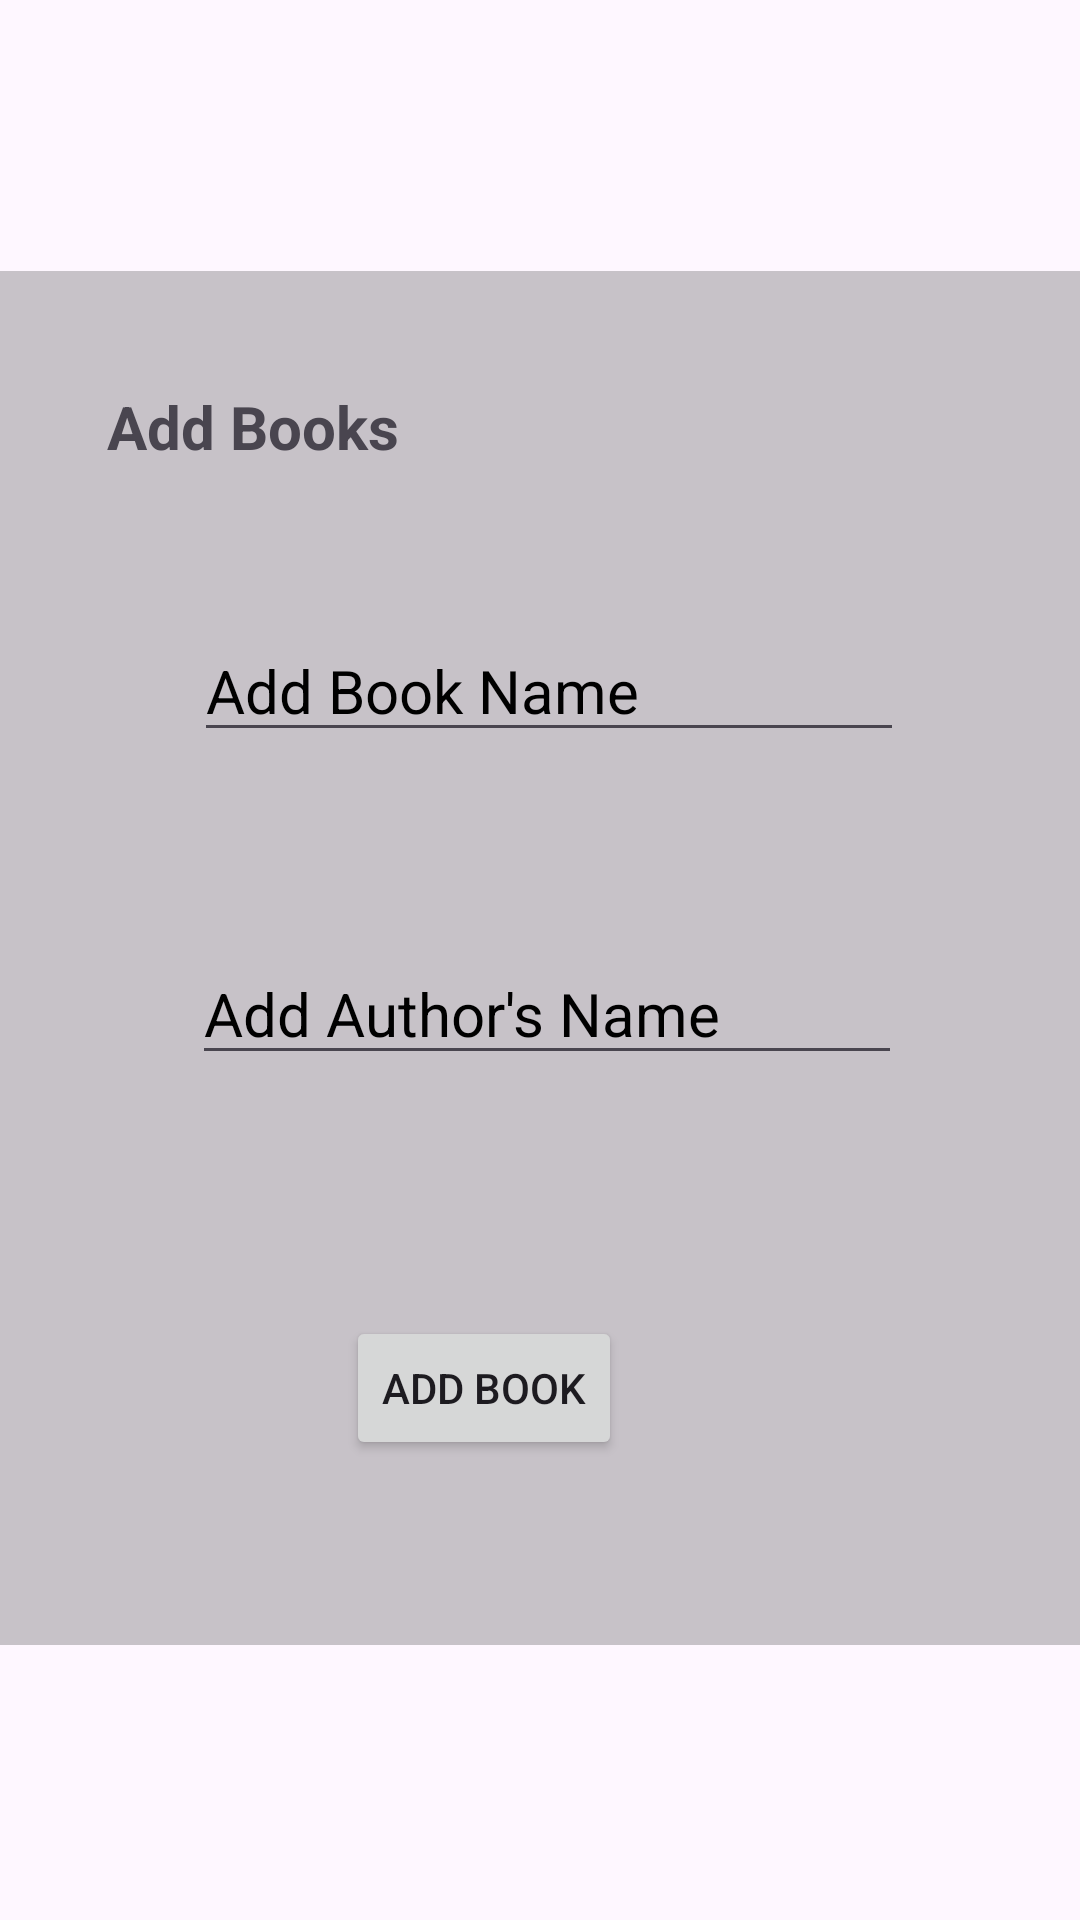

Produce the Android XML layout that renders to this screen, including the resource entries it uses.
<!-- AndroidManifest.xml: application theme Theme.BookListApp -->
<!-- res/layout/add_update_layout.xml -->
<?xml version="1.0" encoding="utf-8"?>
<androidx.constraintlayout.widget.ConstraintLayout xmlns:android="http://schemas.android.com/apk/res/android"
    xmlns:app="http://schemas.android.com/apk/res-auto"
    xmlns:tools="http://schemas.android.com/tools"
    android:layout_width="match_parent"
    android:layout_height="match_parent">

    <androidx.constraintlayout.widget.ConstraintLayout
        android:id="@+id/diaglogBox"
        android:layout_width="416sp"
        android:layout_height="458sp"
        android:background="@color/cardview_shadow_start_color"
        app:layout_constraintBottom_toBottomOf="parent"
        app:layout_constraintEnd_toEndOf="parent"
        app:layout_constraintHorizontal_bias="0.444"
        app:layout_constraintStart_toStartOf="parent"
        app:layout_constraintTop_toTopOf="parent"
        app:layout_constraintVertical_bias="0.497">

        <TextView
            android:id="@+id/dialogBoxText"
            android:layout_width="wrap_content"
            android:layout_height="wrap_content"
            android:text="@string/add_books"
            android:textSize="20sp"
            android:textStyle="bold"
            app:layout_constraintBottom_toBottomOf="parent"
            app:layout_constraintEnd_toEndOf="parent"
            app:layout_constraintHorizontal_bias="0.188"
            app:layout_constraintStart_toStartOf="parent"
            app:layout_constraintTop_toTopOf="parent"
            app:layout_constraintVertical_bias="0.089" />

        <EditText
            android:id="@+id/dialogBoxaddBook"
            android:layout_width="wrap_content"
            android:layout_height="wrap_content"
            android:autofillHints="No"
            android:ems="10"
            android:hint="@string/add_book_name"
            android:inputType="text"
            android:textColorHint="#000000"
            android:textSize="20sp"
            app:layout_constraintBottom_toBottomOf="parent"
            app:layout_constraintEnd_toEndOf="parent"
            app:layout_constraintHorizontal_bias="0.497"
            app:layout_constraintStart_toStartOf="parent"
            app:layout_constraintTop_toTopOf="parent"
            app:layout_constraintVertical_bias="0.281" />

        <EditText
            android:id="@+id/dialogBoxaddAuthor"
            android:layout_width="wrap_content"
            android:layout_height="wrap_content"
            android:ems="10"
            android:hint="@string/add_author_name"
            android:importantForAutofill="no"
            android:inputType="text"
            android:textColorHint="#000000"
            android:textSize="20sp"
            app:layout_constraintBottom_toBottomOf="parent"
            app:layout_constraintEnd_toEndOf="parent"
            app:layout_constraintHorizontal_bias="0.493"
            app:layout_constraintStart_toStartOf="parent"
            app:layout_constraintTop_toTopOf="parent"
            app:layout_constraintVertical_bias="0.541" />

        <Button
            android:id="@+id/dialogBoxBtnAction"
            android:layout_width="wrap_content"
            android:layout_height="wrap_content"
            android:layout_marginTop="17sp"
            android:layout_marginBottom="28sp"
            android:text="@string/add_book"
            app:layout_constraintBottom_toBottomOf="parent"
            app:layout_constraintEnd_toEndOf="parent"
            app:layout_constraintHorizontal_bias="0.431"
            app:layout_constraintStart_toStartOf="parent"
            app:layout_constraintTop_toBottomOf="@+id/dialogBoxaddAuthor"
            app:layout_constraintVertical_bias="0.652" />

    </androidx.constraintlayout.widget.ConstraintLayout>

</androidx.constraintlayout.widget.ConstraintLayout>
<!-- resources referenced by this layout -->
<resources>
  <string name="add_author_name">Add Author\'s Name</string>
  <string name="add_book">Add Book</string>
  <string name="add_book_name">Add Book Name</string>
  <string name="add_books">Add Books</string>
  <style name="Theme.BookListApp" parent="Base.Theme.BookListApp" />
  <style name="Base.Theme.BookListApp" parent="Theme.Material3.DayNight.NoActionBar">
          
          
      </style>
</resources>
